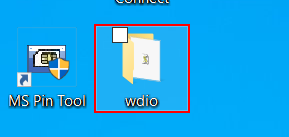
Workflow: Main

Step 1: click on the check box 'wdio' in window 'FolderView' (explorer.exe)

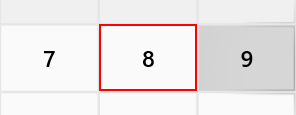
Step 2: click on the button 'Eight' in window 'Calculator' (applicationframehost.exe)

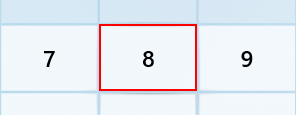
Step 3: click on the button 'Eight' in window 'Calculator' (applicationframehost.exe)

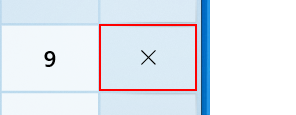
Step 4: click on the button 'Multiply by' in window 'Calculator' (applicationframehost.exe)

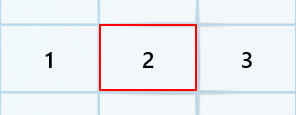
Step 5: click on the button 'Two' in window 'Calculator' (applicationframehost.exe)

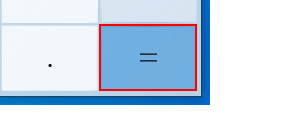
Step 6: click on the button 'Equals' in window 'Calculator' (applicationframehost.exe)

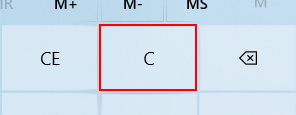
Step 7: click on the button 'Clear' in window 'Calculator' (applicationframehost.exe)

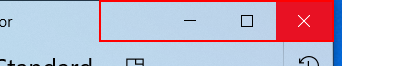
Step 8: click on the element in window 'Calculator' (applicationframehost.exe)
